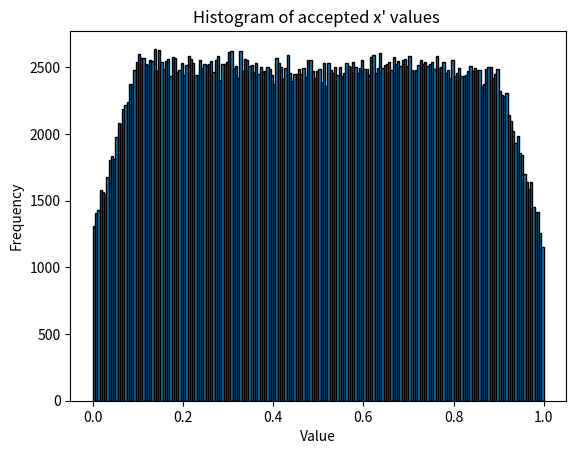

This figure's Python source:
import matplotlib.pyplot as plt 
import numpy as np 
import random 

random.seed(42)
np.random.seed(42)

### Set-up and parameters
k = 1.0 
beta = 1.0
N_steps = 10**6
equilibration_steps = N_steps // 2
production_steps = N_steps // 2

### Initial conditions
accepted_x = []
current_x = random.random()

def potential_energy(x, k):
    return 0.5 * k * x**2

### Metropolis MC loop
for step in range(1, N_steps + 1):

    ### Define the displacement parameters 
    delta = random.uniform(-0.1, 0.1)
    proposed_x = current_x + delta

    ### Determine whether or not the new position falls within the boundary conditions
    if 0 <= proposed_x <= 1:

        ### Calculate the energy E(x)
        E_x = potential_energy(current_x, k)

        ### Calculate the energy E(x')
        E_x_new = potential_energy(proposed_x, k)

        ### Determine π(x) and π(x')
        π_x = np.exp(- beta * E_x)
        π_x_new = np.exp(- beta * E_x_new)

        ### Determine the ratio between π(x) and π(x')
        ratio = π_x_new / π_x

        ### Define the acceptance criterion 
        A = min(1, ratio)
        current_x = proposed_x
        if step > equilibration_steps:
            accepted_x.append(current_x)

### Metropolis MC Processing by plotting accepted states
plt.figure()
plt.hist(accepted_x, bins=200, edgecolor='black') 
plt.title("Histogram of accepted x' values ")
plt.xlabel("Value")
plt.ylabel("Frequency")
plt.show()

### Determine the average proposed_x value 
print(np.mean(accepted_x))


